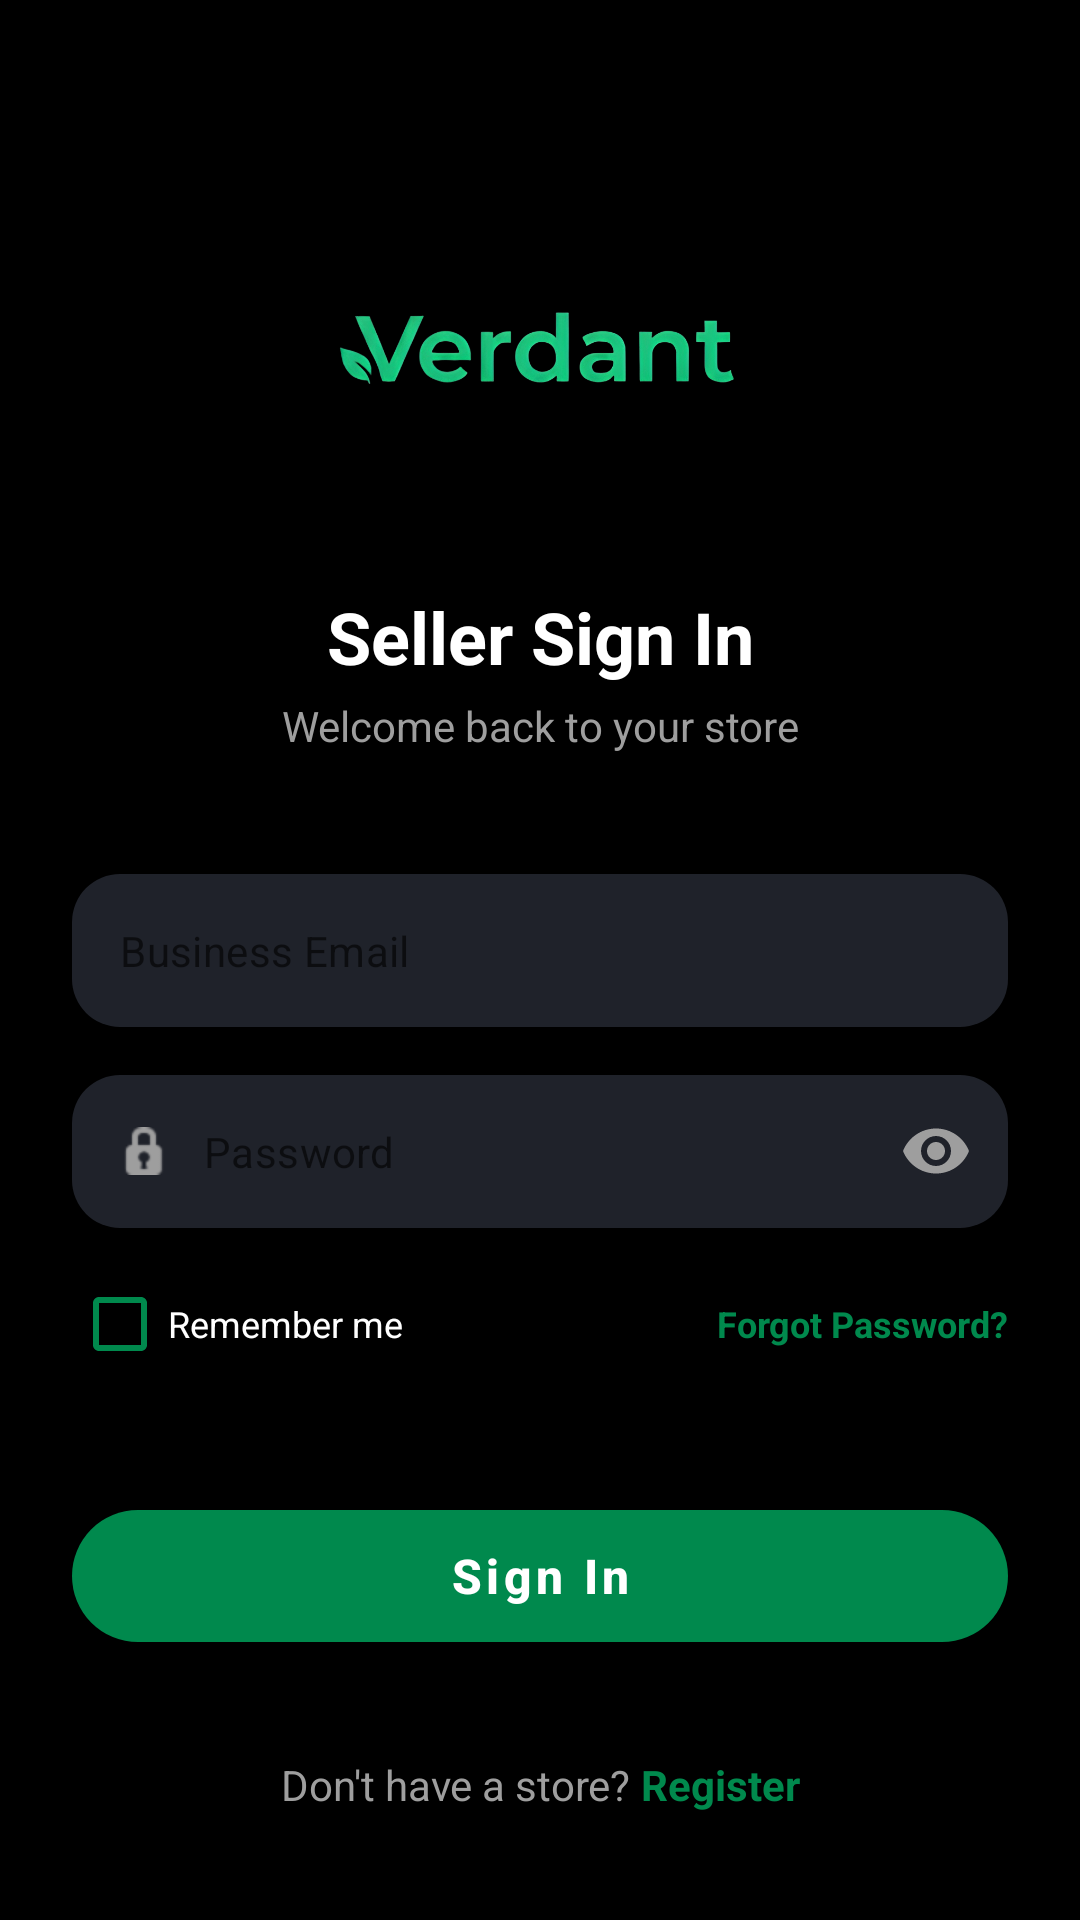

Here is an Android app screen rendered from its layout file. Give the layout XML and the strings, colors and styles it references.
<!-- AndroidManifest.xml: application theme Theme.Verdant -->
<!-- res/layout/activity_seller_sign_in.xml -->
<?xml version="1.0" encoding="utf-8"?>
<androidx.constraintlayout.widget.ConstraintLayout
    xmlns:android="http://schemas.android.com/apk/res/android"
    xmlns:app="http://schemas.android.com/apk/res-auto"
    xmlns:tools="http://schemas.android.com/tools"
    android:id="@+id/mainLayout"
    android:layout_width="match_parent"
    android:layout_height="match_parent"
    android:background="@color/black_background">

    <ScrollView
        android:layout_width="match_parent"
        android:layout_height="match_parent"
        android:fillViewport="true"
        android:scrollbars="none">

        <androidx.constraintlayout.widget.ConstraintLayout
            android:layout_width="match_parent"
            android:layout_height="wrap_content"
            android:padding="24dp">

            
            <LinearLayout
                android:id="@+id/layoutLogo"
                android:layout_width="wrap_content"
                android:layout_height="wrap_content"
                android:layout_marginTop="40dp"
                android:gravity="center_vertical"
                app:layout_constraintEnd_toEndOf="parent"
                app:layout_constraintStart_toStartOf="parent"
                app:layout_constraintTop_toTopOf="parent">

                <ImageView
                    android:layout_width="160dp"
                    android:layout_height="100dp"
                    android:src="@drawable/verdant_logo"
                    android:scaleType="fitCenter"/>
            </LinearLayout>

            <TextView
                android:id="@+id/tvTitle"
                android:layout_width="wrap_content"
                android:layout_height="wrap_content"
                android:layout_marginTop="32dp"
                android:text="Seller Sign In"
                android:textColor="@color/white"
                android:textSize="24sp"
                android:textStyle="bold"
                app:layout_constraintEnd_toEndOf="parent"
                app:layout_constraintStart_toStartOf="parent"
                app:layout_constraintTop_toBottomOf="@+id/layoutLogo" />

            <TextView
                android:id="@+id/tvSubtitle"
                android:layout_width="wrap_content"
                android:layout_height="wrap_content"
                android:layout_marginTop="4dp"
                android:text="Welcome back to your store"
                android:textColor="@color/grey_text"
                android:textSize="14sp"
                app:layout_constraintEnd_toEndOf="parent"
                app:layout_constraintStart_toStartOf="parent"
                app:layout_constraintTop_toBottomOf="@+id/tvTitle" />

            
            <com.google.android.material.textfield.TextInputLayout
                android:id="@+id/tilEmail"
                style="@style/Widget.MaterialComponents.TextInputLayout.FilledBox"
                android:layout_width="match_parent"
                android:layout_height="wrap_content"
                android:layout_marginTop="40dp"
                app:hintEnabled="false"
                android:textColorHint="@color/grey_text"
                app:boxBackgroundColor="@color/input_field_bg"
                app:boxCornerRadiusBottomEnd="16dp"
                app:boxCornerRadiusBottomStart="16dp"
                app:boxCornerRadiusTopEnd="16dp"
                app:boxCornerRadiusTopStart="16dp"
                app:boxStrokeWidth="0dp"
                app:boxStrokeWidthFocused="0dp"
                app:hintTextColor="@color/grey_text"
                app:layout_constraintTop_toBottomOf="@+id/tvSubtitle">

                <com.google.android.material.textfield.TextInputEditText
                    android:id="@+id/etEmail"
                    android:layout_width="match_parent"
                    android:layout_height="wrap_content"
                    android:hint="Business Email"
                    android:drawableStart="@drawable/email"
                    android:drawablePadding="12dp"
                    android:drawableTint="@color/grey_text"
                    android:inputType="textEmailAddress"
                    android:paddingTop="16dp"
                    android:paddingBottom="16dp"
                    android:textColor="@color/white"
                    android:textSize="14sp" />
            </com.google.android.material.textfield.TextInputLayout>

            
            <com.google.android.material.textfield.TextInputLayout
                android:id="@+id/tilPassword"
                style="@style/Widget.MaterialComponents.TextInputLayout.FilledBox"
                android:layout_width="match_parent"
                android:layout_height="wrap_content"
                android:layout_marginTop="16dp"
                app:hintEnabled="false"
                android:textColorHint="@color/grey_text"
                app:boxBackgroundColor="@color/input_field_bg"
                app:boxCornerRadiusBottomEnd="16dp"
                app:boxCornerRadiusBottomStart="16dp"
                app:boxCornerRadiusTopEnd="16dp"
                app:boxCornerRadiusTopStart="16dp"
                app:boxStrokeWidth="0dp"
                app:boxStrokeWidthFocused="0dp"
                app:endIconMode="password_toggle"
                app:endIconTint="@color/grey_text"
                app:hintTextColor="@color/grey_text"
                app:layout_constraintTop_toBottomOf="@+id/tilEmail">

                <com.google.android.material.textfield.TextInputEditText
                    android:id="@+id/etPassword"
                    android:layout_width="match_parent"
                    android:layout_height="wrap_content"
                    android:hint="Password"
                    android:drawableStart="@android:drawable/ic_secure"
                    android:drawablePadding="12dp"
                    android:drawableTint="@color/grey_text"
                    android:inputType="textPassword"
                    android:paddingTop="16dp"
                    android:paddingBottom="16dp"
                    android:textColor="@color/white"
                    android:textSize="14sp" />
            </com.google.android.material.textfield.TextInputLayout>

            
            <RelativeLayout
                android:id="@+id/rlActions"
                android:layout_width="match_parent"
                android:layout_height="wrap_content"
                android:layout_marginTop="8dp"
                app:layout_constraintTop_toBottomOf="@+id/tilPassword">

                <CheckBox
                    android:id="@+id/cbRememberMe"
                    android:layout_width="wrap_content"
                    android:layout_height="wrap_content"
                    android:text="Remember me"
                    android:textColor="@color/white"
                    android:buttonTint="@color/app_green"
                    android:textSize="12sp" />

                <TextView
                    android:id="@+id/tvForgotPassword"
                    android:layout_width="wrap_content"
                    android:layout_height="wrap_content"
                    android:layout_alignParentEnd="true"
                    android:layout_centerVertical="true"
                    android:text="Forgot Password?"
                    android:textColor="@color/app_green"
                    android:textSize="12sp"
                    android:textStyle="bold" />
            </RelativeLayout>

            
            <com.google.android.material.button.MaterialButton
                android:id="@+id/btnSignIn"
                android:layout_width="match_parent"
                android:layout_height="56dp"
                android:layout_marginTop="32dp"
                android:text="Sign In"
                android:textAllCaps="false"
                android:textColor="@color/white"
                android:textSize="16sp"
                android:textStyle="bold"
                app:backgroundTint="@color/app_green"
                app:cornerRadius="28dp"
                app:layout_constraintEnd_toEndOf="parent"
                app:layout_constraintStart_toStartOf="parent"
                app:layout_constraintTop_toBottomOf="@+id/rlActions" />

            
            <LinearLayout
                android:layout_width="wrap_content"
                android:layout_height="wrap_content"
                android:layout_marginTop="32dp"
                android:layout_marginBottom="24dp"
                android:orientation="horizontal"
                app:layout_constraintBottom_toBottomOf="parent"
                app:layout_constraintEnd_toEndOf="parent"
                app:layout_constraintStart_toStartOf="parent"
                app:layout_constraintTop_toBottomOf="@+id/btnSignIn">

                <TextView
                    android:layout_width="wrap_content"
                    android:layout_height="wrap_content"
                    android:text="Don't have a store? "
                    android:textColor="@color/grey_text" />

                <TextView
                    android:id="@+id/tvSignUp"
                    android:layout_width="wrap_content"
                    android:layout_height="wrap_content"
                    android:text="Register"
                    android:textColor="@color/app_green"
                    android:textStyle="bold" />
            </LinearLayout>

        </androidx.constraintlayout.widget.ConstraintLayout>
    </ScrollView>
</androidx.constraintlayout.widget.ConstraintLayout>
<!-- resources referenced by this layout -->
<resources>
  <color name="app_green">#00894D</color>
  <color name="black_background">#000000</color>
  <color name="grey_text">#9E9E9E</color>
  <color name="input_field_bg">#1F222A</color>
  <color name="white">#FFFFFFFF</color>
  <!-- drawable verdant_logo: png bitmap (drawable, 109665 bytes) -->
  <style name="Theme.Verdant" parent="Theme.MaterialComponents.DayNight.NoActionBar">
          
          <item name="colorPrimary">@color/purple_200</item>
          <item name="colorPrimaryVariant">@color/purple_700</item>
          <item name="colorOnPrimary">@color/black</item>
          
          <item name="colorSecondary">@color/teal_200</item>
          <item name="colorSecondaryVariant">@color/teal_200</item>
          <item name="colorOnSecondary">@color/black</item>
          
          <item name="android:statusBarColor">#00000000</item>
          <item name="android:windowLightStatusBar" tools:targetApi="m">false</item>
          
          <item name="android:windowFullscreen">true</item>
      </style>
  <color name="purple_200">#FFBB86FC</color>
  <color name="purple_700">#FF3700B3</color>
  <color name="black">#FF000000</color>
  <color name="teal_200">#FF03DAC5</color>
</resources>
